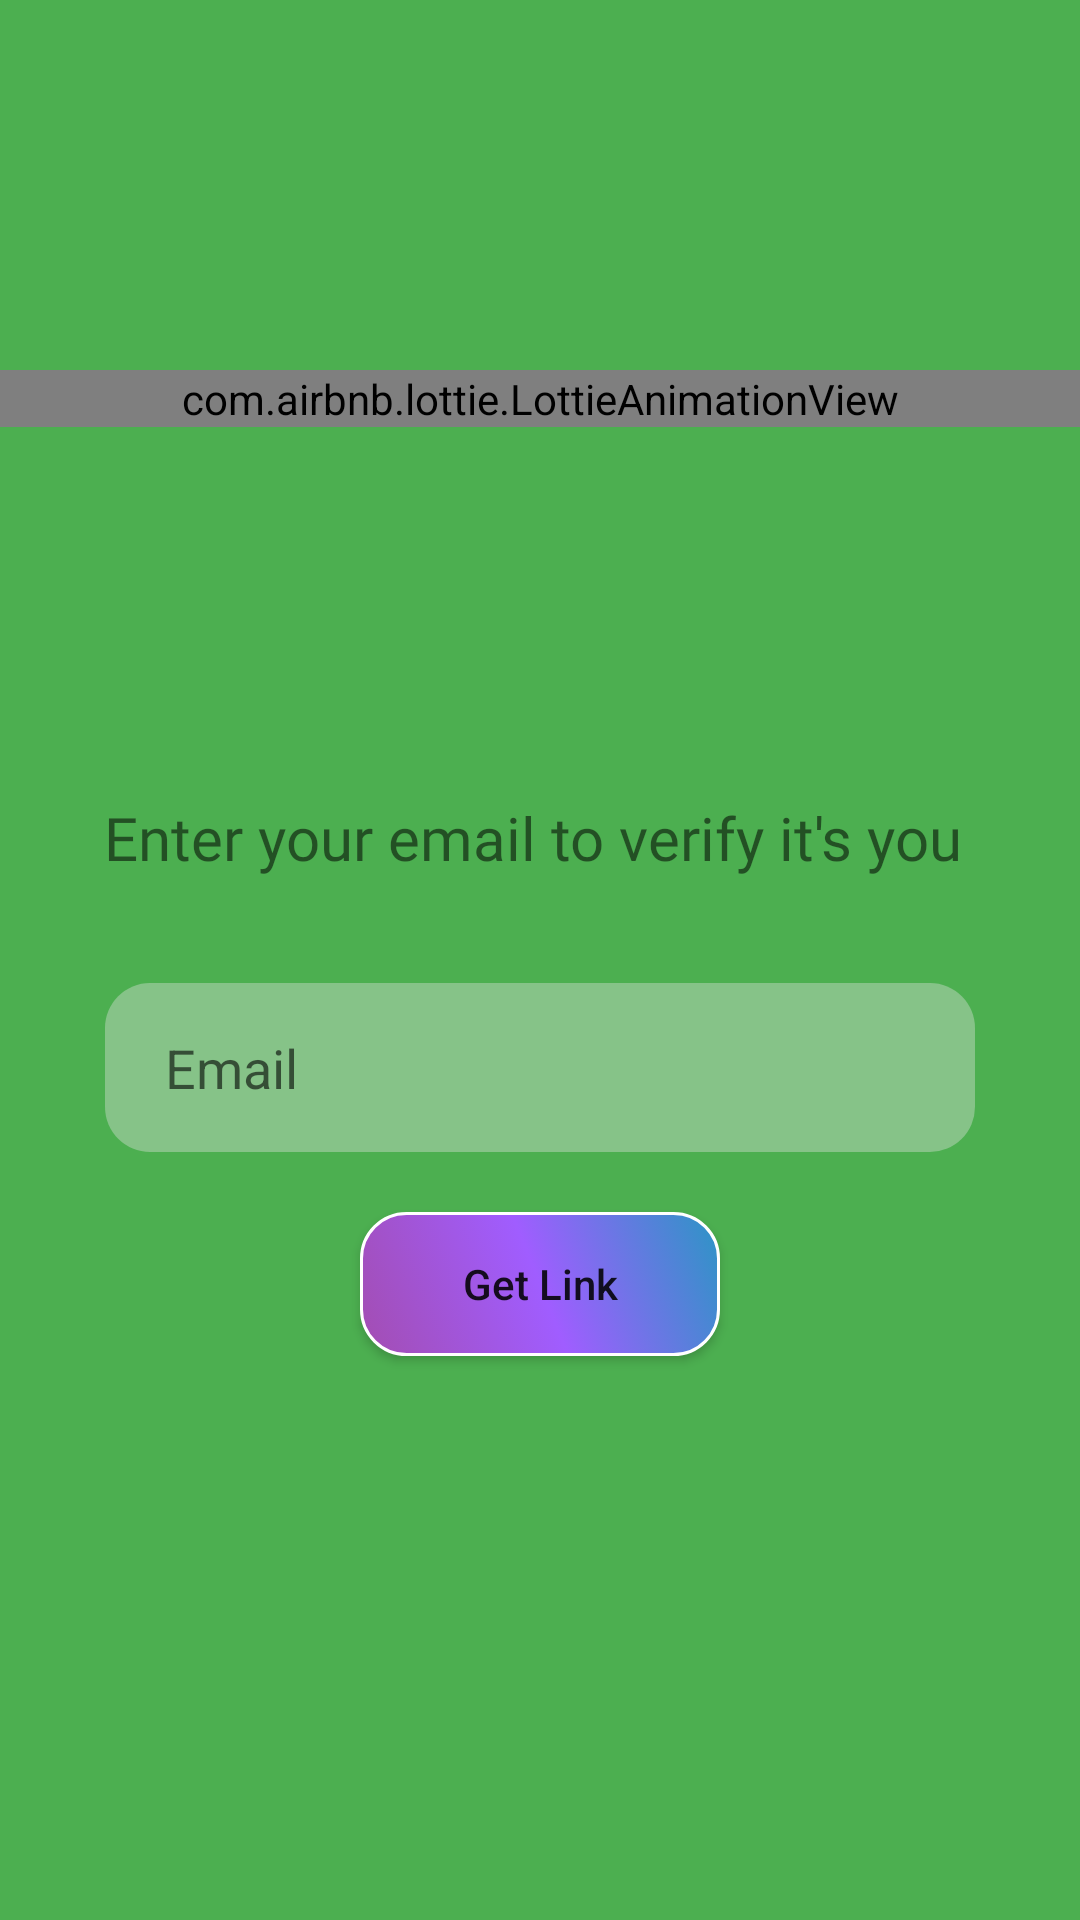

Produce the Android XML layout that renders to this screen, including the resource entries it uses.
<!-- AndroidManifest.xml: application theme Theme.DigitalBag -->
<!-- res/layout/activity_password_reset.xml -->
<?xml version="1.0" encoding="utf-8"?>
<androidx.constraintlayout.widget.ConstraintLayout xmlns:android="http://schemas.android.com/apk/res/android"
    xmlns:app="http://schemas.android.com/apk/res-auto"
    xmlns:tools="http://schemas.android.com/tools"
    android:layout_width="match_parent"
    android:layout_height="match_parent"
    android:background="@color/app_theme_green"
    tools:context=".PasswordReset">


    <com.airbnb.lottie.LottieAnimationView
        android:id="@+id/animationView"
        android:layout_width="match_parent"
        android:layout_height="wrap_content"
        app:lottie_rawRes="@raw/password_reset_animation"
        app:lottie_autoPlay="true"
        app:lottie_loop="true"
        app:layout_constraintTop_toTopOf="parent"
        app:layout_constraintBottom_toTopOf="@id/text_v"/>

    <TextView
        android:id="@+id/text_v"
        android:layout_width="match_parent"
        android:layout_height="wrap_content"
        android:fontFamily="@font/gotham_medium"
        android:gravity="center_horizontal"
        android:text="Enter your email to verify it's you "
        android:layout_marginBottom="35dp"
        android:textSize="20dp"
        app:layout_constraintBottom_toTopOf="@+id/USER_mail" />

    <EditText
        android:id="@+id/USER_mail"
        android:layout_width="match_parent"
        android:layout_height="wrap_content"
        android:layout_marginHorizontal="35dp"
        android:layout_marginBottom="20dp"
        android:background="@drawable/edittext_background"
        android:hint="Email"
        android:paddingVertical="16dp"
        android:paddingStart="20dp"
        app:layout_constraintBottom_toTopOf="@+id/button2"
        app:layout_constraintEnd_toEndOf="parent"
        app:layout_constraintStart_toStartOf="parent" />

    <Button
        android:id="@+id/button2"
        android:layout_width="match_parent"
        android:layout_height="wrap_content"
        android:layout_marginHorizontal="120dp"
        android:layout_marginBottom="188dp"
        android:background="@drawable/btn_orange"
        android:text="Get Link"
        android:textAllCaps="false"
        app:layout_constraintBottom_toBottomOf="parent"
        app:layout_constraintEnd_toEndOf="parent"
        app:layout_constraintStart_toStartOf="parent" />


</androidx.constraintlayout.widget.ConstraintLayout>
<!-- resources referenced by this layout -->
<resources>
  <color name="app_theme_green">#4CAF50</color>
  <!-- drawable btn_orange (drawable-v24) -->
  <?xml version="1.0" encoding="utf-8"?>
  <selector xmlns:android="http://schemas.android.com/apk/res/android">
      <item>
          <shape android:shape="rectangle">
  
              <gradient android:startColor="#A34DB1"
                  android:centerColor="#A05DFF"
                  android:endColor="#2C95C5"
                  android:angle="45"/>
              <corners android:radius="15dp" />
              <stroke android:color="@color/white" android:width="1dp"/>
          </shape>
      </item>
  </selector>
  <!-- drawable edittext_background (drawable-v24) -->
  <?xml version="1.0" encoding="utf-8"?>
  <selector xmlns:android="http://schemas.android.com/apk/res/android">
  <item>
      <shape android:shape="rectangle">
          <solid android:color="#60E4E4E4"/>
          <corners android:radius="15dp"/>
      </shape>
  </item>
  </selector>
  <style name="Theme.DigitalBag" parent="Theme.MaterialComponents.DayNight.DarkActionBar">
          
          <item name="colorPrimary">@color/purple_500</item>
          <item name="colorPrimaryVariant">@color/purple_700</item>
          <item name="colorOnPrimary">@color/white</item>
          
          <item name="colorSecondary">@color/teal_200</item>
          <item name="colorSecondaryVariant">@color/teal_700</item>
          <item name="colorOnSecondary">@color/black</item>
          
          <item name="android:statusBarColor" tools:targetApi="l">?attr/colorPrimaryVariant</item>
          
      </style>
  <color name="white">#FFFFFFFF</color>
  <color name="purple_500">#FF6200EE</color>
  <color name="purple_700">#FF3700B3</color>
  <color name="teal_200">#FF03DAC5</color>
  <color name="teal_700">#FF018786</color>
  <color name="black">#FF000000</color>
</resources>
